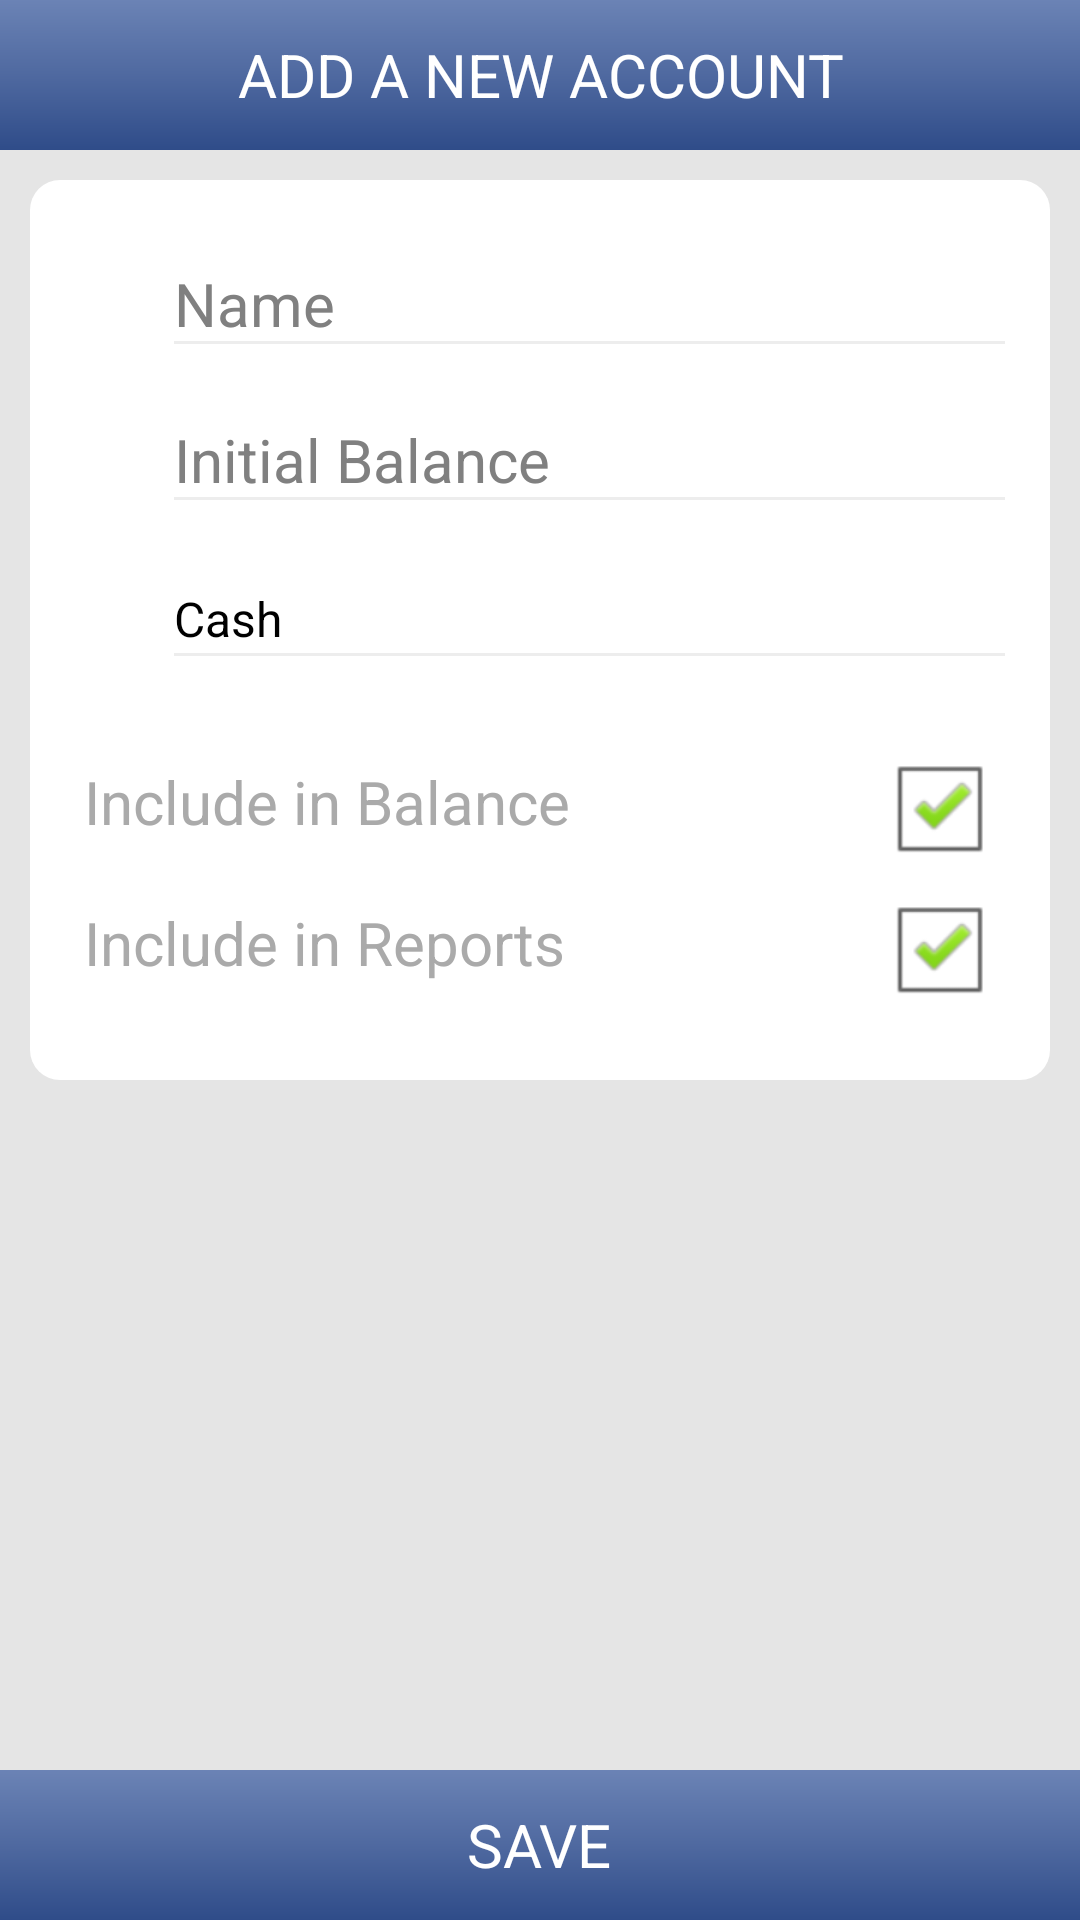

Layout XML and referenced resources for this Android screen:
<!-- AndroidManifest.xml: activity theme android:Theme.NoTitleBar.Fullscreen -->
<!-- res/layout/account_add.xml -->
<?xml version="1.0" encoding="utf-8"?>

<RelativeLayout xmlns:android="http://schemas.android.com/apk/res/android"
    android:layout_width="match_parent"
    android:layout_height="match_parent"
    android:background="@color/pozadina"
    android:orientation="horizontal" >
        
    	 <TextView
    	     android:id="@+id/AddAccountLayout"
        	 android:layout_width="fill_parent"
        	 android:layout_height="50dp"
        	 android:layout_alignParentLeft="true"
        	 android:layout_alignParentRight="true"
        	 android:layout_alignParentTop="true"
        	 android:background="@drawable/actionbar_color"
        	 android:gravity="center"
         	 android:text="@string/account_add"
         	 android:textColor="#FFFFFF"
         	 android:textSize="20sp"> 
         </TextView>
         
    	 
    
   	<RelativeLayout
         android:id="@+id/RelativeLayout2"
         android:layout_below="@id/AddAccountLayout"
         android:layout_width="wrap_content"
         android:layout_height="wrap_content"
         android:minHeight="300dp"
         android:layout_alignParentRight="true"
         android:layout_alignParentLeft="true"
         android:layout_marginTop="10dp"
         android:layout_marginLeft="10dp"
         android:layout_marginRight="10dp"
         android:background="@drawable/layout_bg"
         android:gravity="center"
         android:orientation="horizontal" >
         
        

		<ImageView
		    android:id="@+id/add_icon1"
		    android:layout_width="25dp"
		    android:layout_height="25dp"
			android:layout_alignParentTop="true"
			android:layout_alignParentLeft="true"
			android:layout_marginLeft="18dp"
			android:layout_marginTop="10dp"	    
			android:src="@drawable/ic_people"/>
		
		<ImageView
            android:id="@+id/add_icon2"
            android:layout_width="25dp"
            android:layout_height="25dp"
            android:layout_alignLeft="@id/add_icon1"
            android:layout_alignTop="@id/add_icon1"
            android:layout_marginTop="52dp"
            android:src="@drawable/ic_people" />
		        
		<ImageView
            android:id="@+id/add_icon3"
            android:layout_width="25dp"
            android:layout_height="25dp"
            android:layout_alignLeft="@id/add_icon2"
            android:layout_alignTop="@id/add_icon2"
            android:layout_marginTop="52dp"
            android:src="@drawable/ic_people" />
		
        
         
         <View
             android:id="@+id/Line1"
             android:layout_width="wrap_content"
             android:layout_height="1dp"
             android:layout_alignBottom="@id/add_icon1"
             android:layout_alignLeft="@id/add_icon1"
             android:layout_alignParentRight="true"
             android:layout_marginRight="15dp"
             android:layout_marginLeft="30dp"
             android:background="@color/underline" />
         
         <View
             android:id="@+id/Line2"
             android:layout_width="wrap_content"
             android:layout_height="1dp"
             android:layout_alignBottom="@id/add_icon2"
             android:layout_alignLeft="@id/Line1"
             android:layout_alignRight="@id/Line1"
             android:background="@color/underline" />
         
         <View
             android:id="@+id/Line3"
             android:layout_width="wrap_content"
             android:layout_height="1dp"
             android:layout_alignBottom="@id/add_icon3"
             android:layout_alignLeft="@id/Line1"
             android:layout_alignRight="@+id/Line1"
             android:background="@color/underline" />

        
        
        <EditText
            android:id="@+id/accountNameNew"
            android:layout_width="wrap_content"
            android:layout_height="wrap_content"
			android:layout_alignLeft="@id/Line1"
			android:layout_alignRight="@id/Line1"
			android:layout_alignBottom="@id/Line1"
            android:hint="@string/account_name"
            android:ems="10"
            android:background="#00000000"
            android:inputType="textCapWords"
            android:textSize="20sp" />
        
         <EditText
         	android:id="@+id/accountBalanceNew"
         	android:background="#00000000"
         	android:layout_width="wrap_content"
         	android:layout_height="wrap_content"
         	android:layout_alignLeft="@id/Line2"
         	android:layout_alignRight="@id/Line2"
         	android:layout_alignBottom="@id/Line2"
         	android:ems="10"
         	android:hint="@string/account_balance"
         	android:inputType="number|numberDecimal|numberSigned"
         	android:textSize="20sp" ></EditText>
         
         <Spinner
         	android:id="@+id/accountTypeChoice"
         	android:background="#00000000"
         	android:layout_width="wrap_content"
         	android:layout_height="wrap_content"
         	android:layout_below="@id/Line2"
         	android:layout_alignTop="@id/add_icon3"
         	android:layout_alignLeft="@id/Line3"
         	android:layout_alignRight="@id/Line3"
         	android:layout_alignBottom="@id/Line3"
         	android:entries="@array/account_types"
         	android:prompt="@string/account_type_prompt" />


         
         
         
         <TextView 
             android:id="@+id/accountIncludeInBalance"
             android:layout_width="wrap_content"
             android:layout_height="wrap_content"
             android:layout_alignLeft="@id/add_icon3"
             android:layout_below="@id/add_icon3"
             android:layout_marginTop="35dp"
             android:text="@string/account_include_balance"
             android:textColor="@android:color/darker_gray"
             android:textSize="20sp"
             />
         
         <CheckBox
             android:id="@+id/accountIncludeInBalanceCheck"
             android:layout_width="wrap_content"
             android:layout_height="wrap_content"
             android:layout_alignBaseline="@id/accountIncludeInBalance"
             android:layout_alignParentRight="true"
             android:layout_marginRight="18dp"
             android:checked="true" />
         
         <TextView 
             android:id="@+id/accountIncludeInReports"
             android:layout_width="wrap_content"
             android:layout_height="wrap_content"
             android:layout_alignLeft="@id/accountIncludeInBalance"
             android:layout_below="@id/accountIncludeInBalance"
			 android:layout_marginTop="20dp"
             android:text="@string/account_include_reports"
             android:textColor="@android:color/darker_gray"
             android:textSize="20sp"
             />
         
         <CheckBox
             android:id="@+id/accountIncludeInReportsCheck"
             android:layout_width="wrap_content"
             android:layout_height="wrap_content"
             android:layout_alignBaseline="@id/accountIncludeInReports"
             android:layout_alignParentRight="true"
             android:layout_marginRight="18dp"
             android:gravity="center"
             android:checked="true" />
                           
     </RelativeLayout>

    
    
   	 <RelativeLayout
      	  	android:id="@+id/RelativeLayout3"
      	  	android:layout_width="wrap_content"
       	 	android:layout_height="50dp"
       	 	android:layout_alignParentBottom="true"
       	 	android:layout_alignParentLeft="true"
       		android:layout_alignParentRight="true"
        	android:background="@drawable/actionbar_color" >
   		    
        <Button
            android:id="@+id/buttonSave"
            android:layout_width="fill_parent"
            android:layout_height="match_parent"
            android:background="#00000000"
            android:gravity="center" />

        <TextView 
            android:id="@+id/buttonSaveText"
            android:layout_width="wrap_content"
            android:layout_height="wrap_content"
            android:background="#00000000"
            android:text="@string/account_save"
            android:textColor="@color/White"
            android:textSize="20sp"
            android:layout_centerVertical="true"
            android:layout_centerHorizontal="true"/>
        
        <ImageView
            android:id="@+id/Tick_icon"
            android:layout_width="30dp"
            android:layout_height="30dp"
            android:layout_alignRight="@id/buttonSaveText"
            android:layout_centerVertical="true"
            android:layout_marginRight="50dp"
            android:src="@drawable/ic_action_accept" />

    </RelativeLayout>

</RelativeLayout>
<!-- resources referenced by this layout -->
<resources>
  <string-array name="account_types">
          <item>Cash</item>
          <item>Bank</item>
          <item>Credit Card</item>
      </string-array>
  <color name="White">#FFFFFF</color>
  <color name="pozadina">#E5E5E5</color>
  <color name="underline">#ededed</color>
  <!-- drawable actionbar_color (drawable) -->
  <?xml version="1.0" encoding="utf-8"?>
  
  <shape xmlns:android="http://schemas.android.com/apk/res/android"
      android:shape="rectangle"
      android:useLevel="false" >
      
      <gradient
          android:endColor="#6b83b5"
          android:centerColor="#4f69a0"
          android:startColor="#2f4c89"
          android:useLevel="false"
          android:type="linear"
          android:angle="90">        
      </gradient>
  
  </shape>
  <!-- drawable layout_bg (drawable) -->
  <?xml version="1.0" encoding="utf-8"?>
  
  <shape xmlns:android="http://schemas.android.com/apk/res/android" >
      <solid android:color="#FFFFFF"/>
      <stroke android:width="0dip" android:color="#B1BCBE" />
      <corners android:radius="10dip"/>
      <padding android:left="0dip" android:top="0dip" android:right="0dip" android:bottom="0dip" />
  </shape>
  <string name="account_add">ADD A NEW ACCOUNT</string>
  <string name="account_balance">Initial Balance</string>
  <string name="account_include_balance">Include in Balance</string>
  <string name="account_include_reports">Include in Reports</string>
  <string name="account_name">Name</string>
  <string name="account_save">SAVE</string>
  <string name="account_type_prompt">Choose a type</string>
</resources>
